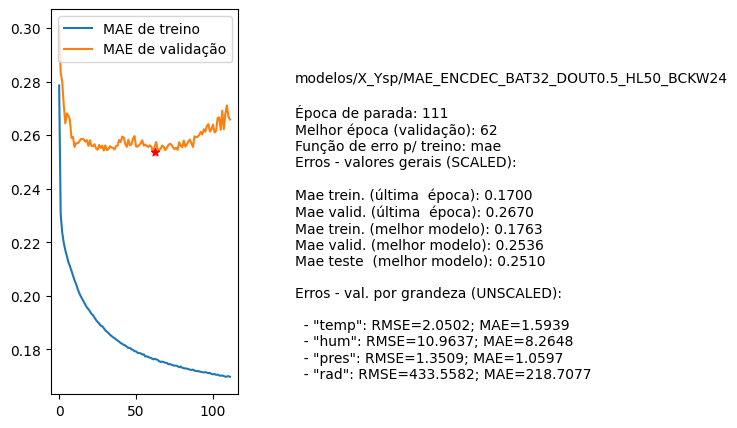

The table this chart was drawn from, first rows:
nome, parada, melhorEpoch, erro_treino_parada, erro_valid_parada, erro_treino_melhor, erro_valid_melhor, erro_teste_melhor, rmse_unscaled_por_grandeza
modelos/X_Ysp/MAE_ENCDEC_BAT32_DOUT0.5_H…, 111, 62, 0.1700, 0.2670, 0.1763, 0.2536, 0.2510, ['2.0502', '10.9637', '1.3509', '433.558…
